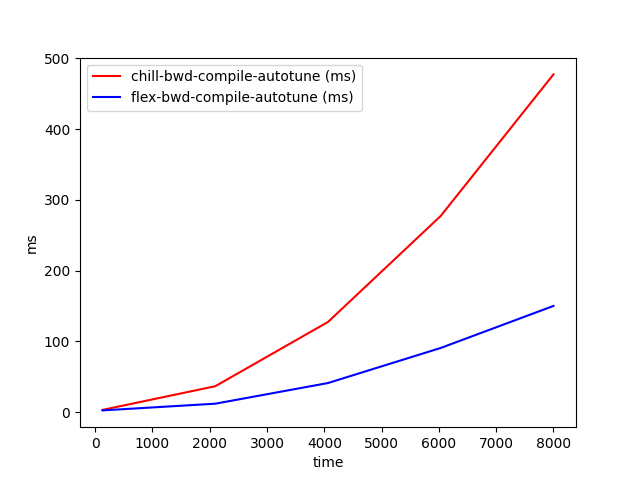

The data file committed next to this chart (first rows):
time, chill-bwd-compile-autotune (ms), flex-bwd-compile-autotune (ms)
128, 3.028, 2.317
2096, 36.52, 11.8
4064, 127.4, 41.02
6032, 277.3, 90.63
8000, 477.5, 150
